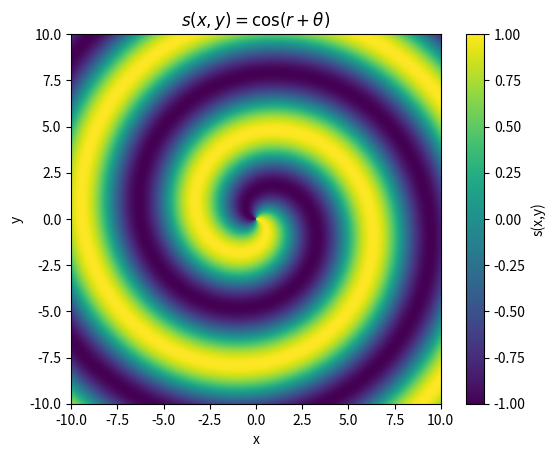

Source code (Python):
import numpy as np
import matplotlib.pyplot as plt

# Make x and y values
x = np.linspace(-10, 10, 400)
y = np.linspace(-10, 10, 400)

# Make a 2D grid of x and y values
x, y = np.meshgrid(x, y)

# Calculate r
r = np.sqrt(x**2 + y**2)

# Calculate theta using arctan2
theta = np.arctan2(y, x)

# Calculate s(x,y)
s = np.cos(r + theta)

# Make the density plot
plt.imshow(s, extent=[-10, 10, -10, 10], origin="lower")
plt.xlabel("x")
plt.ylabel("y")
plt.title(r"$s(x,y)=\cos(r+\theta)$")
plt.colorbar(label="s(x,y)")

'''As you move around the origin and theta changes, the corresponding
value of r also changes. Instead of staying at the same distance from the
origin, the pattern moves inward or outward as you go around, creating a spiral.'''

plt.show()
